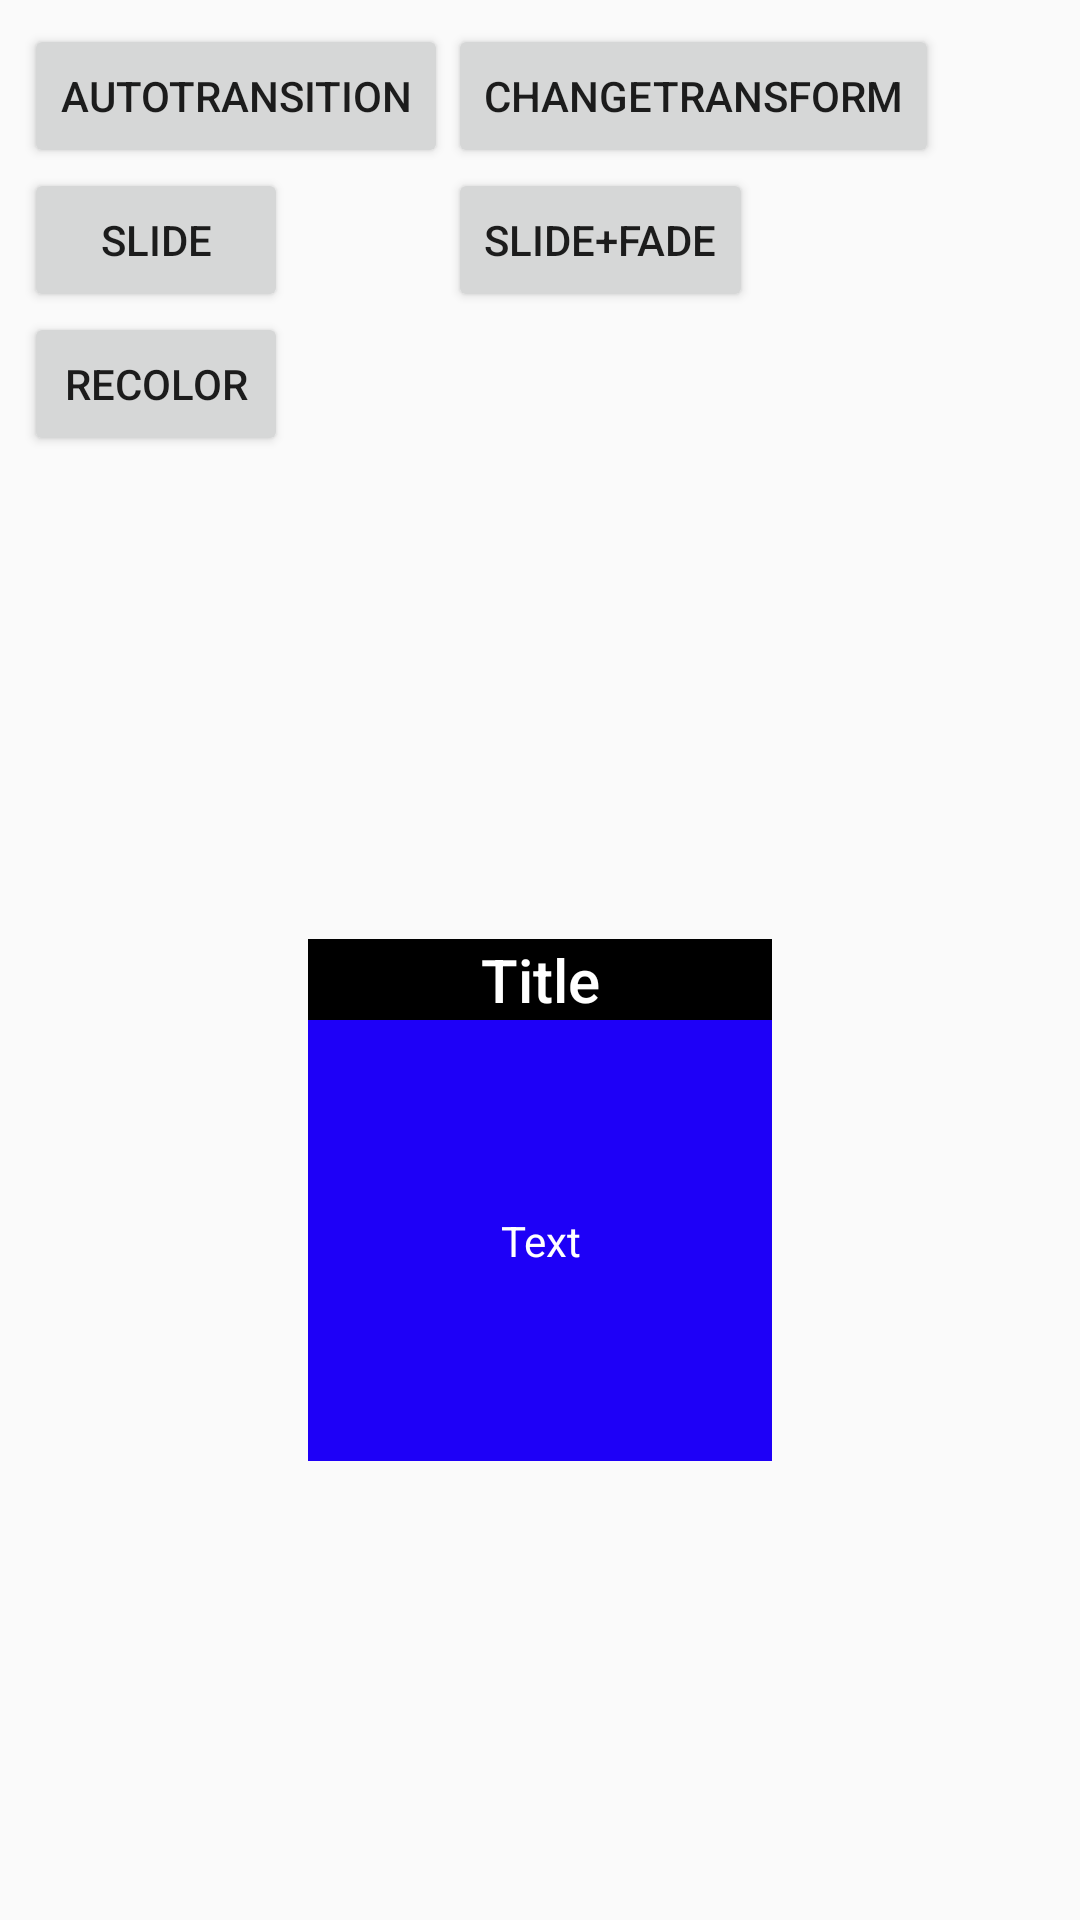

Reconstruct the res/layout file that produces this screen, plus the resources it refers to.
<!-- AndroidManifest.xml: activity theme App.ActionBar -->
<!-- res/layout/activity_simple.xml -->
<?xml version="1.0" encoding="utf-8"?>
<layout xmlns:android="http://schemas.android.com/apk/res/android">

	<LinearLayout
		android:layout_width="match_parent" android:layout_height="match_parent" android:orientation="vertical">

		<GridLayout
			android:layout_width="match_parent"
			android:layout_height="wrap_content"
			android:columnCount="2"
			android:padding="8dp">

			<Button
				android:id="@+id/auto_transition"
				android:layout_width="wrap_content"
				android:layout_height="wrap_content"
				android:text="AutoTransition"
				android:onClick="onAutoTransitionButtonClick"
				/>

			<Button
				android:id="@+id/change_transform"
				android:layout_width="wrap_content"
				android:layout_height="wrap_content"
				android:text="ChangeTransform"
				android:onClick="onChangeTransform"
				/>

			<Button
				android:id="@+id/slide"
				android:layout_width="wrap_content"
				android:layout_height="wrap_content"
				android:text="Slide"
				android:onClick="onSlideButtonClick"
				/>

			<Button
				android:id="@+id/slide_fade"
				android:layout_width="wrap_content"
				android:layout_height="wrap_content"
				android:text="Slide+Fade"
				android:onClick="onSlideFadeButtonClick"
				/>

			<Button
				android:id="@+id/recolor"
				android:layout_width="wrap_content"
				android:layout_height="wrap_content"
				android:text="Recolor"
				android:onClick="onRecolorButtonClick"
				/>

		</GridLayout>

		<FrameLayout
			android:id="@+id/scene_root"
			android:layout_width="match_parent"
			android:layout_height="0dp"
			android:layout_weight="1"
			android:clipToPadding="false"
			android:clipChildren="false">

			<LinearLayout
				xmlns:android="http://schemas.android.com/apk/res/android"
				android:id="@+id/text_content"
				android:layout_width="wrap_content"
				android:layout_height="wrap_content"
				android:layout_gravity="center"
				android:gravity="center"
				android:orientation="vertical"
				android:clipChildren="false" android:clipToPadding="false">

				<TextView
					android:id="@+id/caption"
					android:layout_width="match_parent"
					android:layout_height="wrap_content"
					android:background="#000"
					android:gravity="center"
					android:text="Title"
					android:textAppearance="@style/TextAppearance.AppCompat.Title.Inverse"
					android:onClick="onButtonClick" />

				<TextView
					android:id="@+id/text"
					android:layout_width="wrap_content"
					android:layout_height="wrap_content"
					android:background="@color/colorAccent"
					android:textAppearance="@style/TextAppearance.AppCompat.Body1"
					android:textColor="@android:color/white"
					android:padding="64dp"
					android:text="Text"
					android:gravity="center"
					android:visibility="visible" />

			</LinearLayout>

		</FrameLayout>
	</LinearLayout>
</layout>
<!-- resources referenced by this layout -->
<resources>
  <color name="colorAccent">#1e00f7</color>
  <style name="App.ActionBar" parent="Theme.AppCompat.Light.DarkActionBar">
  		<item name="colorPrimary">@color/colorPrimary</item>
  		<item name="colorPrimaryDark">@color/colorPrimaryDark</item>
  		<item name="colorAccent">@color/colorAccent</item>
  	</style>
  <color name="colorPrimary">#1e00f7</color>
  <color name="colorPrimaryDark">#1e00f7</color>
</resources>
